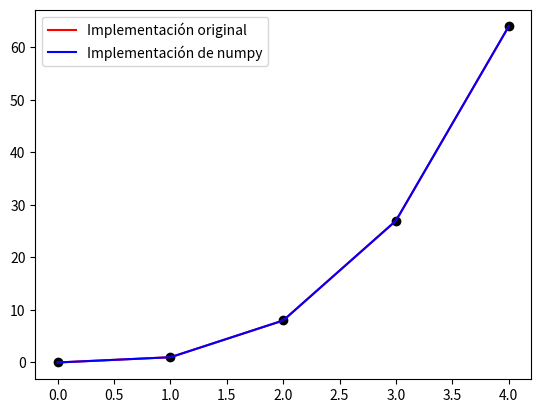

Recreate this plot in Python.
#!/home/<user>/.config/virtualenvs/matemáticas/bin/python3.11
# Description: Polinomio interpolador de Lagrange a trozos
# Author: Antonio Cabrera

import numpy as np
import matplotlib.pyplot as plt

'''
Calcular el parámetro alpha_i del polinomio de Lagrange a trozos

Parámetros:
    - fp: imagen de los nodos de interpolación
    - i: índice del nodo de interpolación

Retorno:
    - alpha_i: parámetro alpha_i
'''
def get_alpha_i(fp, i):
    alpha_i = fp[i - 1]

    return alpha_i

'''
Calcular el parámetro beta_i del polinomio de Lagrange a trozos

Parámetros:
    - xp: nodos de interpolación
    - fp: imagen de los nodos de interpolación
    - i: índice del nodo de interpolación

Retorno:
    - beta_i: parámetro beta_i
'''
def get_beta_i(xp, fp, i):
    beta_i = (fp[i] - fp[i - 1]) / (xp[i] - xp[i - 1])

    return beta_i

'''
Evaluar los puntos x en el polinomio de Lagrange a trozos con nodos de interpolación xp y su imagen fp

Parámetros:
    - x: puntos a evaluar
    - xp: nodos de interpolación
    - fp: imagen de los nodos de interpolación

Retorno:
    - result: imagen de los puntos x en el polinomio de Lagrange a trozos
'''
def interp_lagrange_trozos(x, xp, fp):
    result = []
    
    # Se recorren los puntos x que se quieren evaluar
    for x_i in x:
        i = 0
        
        # Primero hay que encontrar el i tal que x esté en el intervalo [xp[i-1], xp[i]]
        for j in range(1, len(xp)):
            if xp[j - 1] <= x_i <= xp[j] and x_i <= xp[j]:
                i = j
                break
        
        # Ahora calculamos los coeficientes alpha_i y beta_i
        alpha_i = get_alpha_i(fp, i)
        beta_i = get_beta_i(xp, fp, i)

        # Ahora se evalúa el polinomio de Lagrange en x
        s_x = alpha_i + beta_i * (x_i - xp[i - 1])

        result.append(s_x)

    return result

if __name__ == "__main__":
    
    # Vamos a comprobar que la implementación de la función interp_lagrange_trozos es correcta comparándola con la implementación de numpy
    xp = np.array([0, 1, 2, 3, 4])
    fp = np.array([0, 1, 8, 27, 64])
    x = np.linspace(0, 4, 100)

    plt.plot(x, interp_lagrange_trozos(x, xp, fp), label="Implementación original", color="red")
    plt.plot(x, np.interp(x, xp, fp), label="Implementación de numpy", color="blue")
    plt.scatter(xp, fp, color="black")

    plt.legend()
    plt.show()
